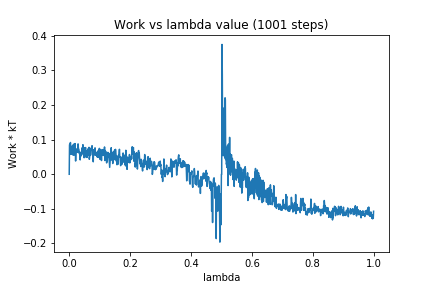

The file beside this chart, header and first rows:
0, 0.0
1, 0.08516
2, 0.08678
3, 0.06996
4, 0.09182
5, 0.05785
6, 0.06774
7, 0.05804
8, 0.08092
9, 0.06433
10, 0.07492
11, 0.08166
12, 0.06685
13, 0.05514
14, 0.08695
15, 0.06582
16, 0.07685
17, 0.0557
18, 0.06887
19, 0.08886
20, 0.07155
21, 0.03833
22, 0.05908
23, 0.06595
24, 0.07057
25, 0.07084
26, 0.07418
27, 0.06981
28, 0.0633
29, 0.08786
30, 0.07644
31, 0.0721
32, 0.07114
33, 0.05964
34, 0.06034
35, 0.06367
36, 0.04152
37, 0.06145
38, 0.06331
39, 0.05313
40, 0.06258
41, 0.0564
42, 0.07176
43, 0.07717
44, 0.0634
45, 0.08549
46, 0.0601
47, 0.07786
48, 0.06236
49, 0.04778
50, 0.05201
51, 0.07567
52, 0.05615
53, 0.0754
54, 0.07722
55, 0.05676
56, 0.04871
57, 0.06695
58, 0.05491
59, 0.0491
60, 0.06553
... 940 more rows
